Run: headless pygame with SDL's dummy video driver; simulated clock (each Clock.tick advances the game by its frame time, no real sleeping); random seed 0; keys injected as events and as key.get_pressed() state; mouse plan: one left click at the window centre at the start of phase 2, then a move to the lower-right quarter at the start of phase 3.
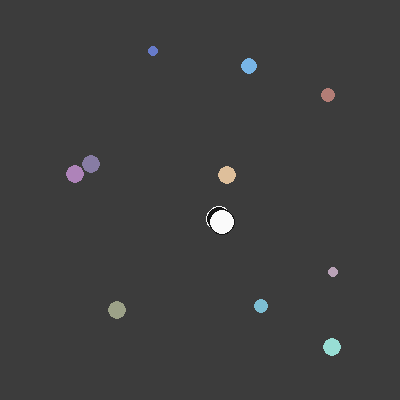
Frame 1 of 1 · flips 1–60 · no input (game ended)

The pygame program that drew these frames:

import pygame #imports
import math #needed for sqrt function
import random #needed for randomized integers

pygame.init() #initalizes pygame
pygame.display.set_caption("Slither") #sets up window title
screen = pygame.display.set_mode((400,400)) #creates game screen
clock = pygame.time.Clock() #starts game clock

#game variables
doExit = False

#player 1 variables
xPos = 200
yPos = 200
Vx = 1
Vy = 1

#player 2 variables
xPos2 = 200
yPos2 = 200
Vx2 = 1
Vy2 = 1

#start class pellet+++++++++++++++++++++++++++++++++++++++++++++++++++++
class pellet:
    def __init__(self, xpos, ypos, red, green, blue, radius):
        self.xpos = xpos
        self.ypos = ypos
        self.red = red
        self.green = green
        self.blue = blue
        self.radius = radius
    def collide(self, x, y):
        if math.sqrt((x-self.xpos)*(x-self.xpos)+(y-self.ypos)*(y-self.ypos)) < self.radius + 6:
            self.xpos = random.randrange(20,380)
            self.ypos = random.randrange(20,380)
            self.red = random.randrange(100,240)
            self.green = random.randrange(100,240)
            self.blue = random.randrange(100,240)
            self.radius = random.randrange(5,10)
            return True
    def draw(self):
        pygame.draw.circle(screen, (self.red, self.green, self.blue), (self.xpos, self.ypos), self.radius)
#end class pellet+++++++++++++++++++++++++++++++++++++++++++++++++++++++
#start class tailseg+++++++++++++++++++++++++++++++++++++++++++++++++++++++
class TailSeg:
    def __init__(self, xpos, ypos):
        self.xpos = xpos
        self.ypos = ypos
    def update(self, xpos, ypos):
        self.xpos = xpos
        self.ypos = ypos
    def draw(self):
        pygame.draw.circle(screen, (250,250,250), (self.xpos, self.ypos), 13)
        pygame.draw.circle(screen, (20,20,20), (self.xpos, self.ypos), 12)
    def collide(self, x, y):
        if math.sqrt((x-self.xpos)*(x-self.xpos)+(y-self.ypos)*(y-self.ypos)) < 6:
            return True

#end class tailseg+++++++++++++++++++++++++++++++++++++++++++++++++++++++
#start class tailseg2+++++++++++++++++++++++++++++++++++++++++++++++++++++++
class TailSeg2:
    def __init__(self, xpos2, ypos2):
        self.xpos2 = xpos2
        self.ypos2 = ypos2
    def update(self, xpos2, ypos2):
        self.xpos2 = xpos2
        self.ypos2 = ypos2
    def draw(self):
        pygame.draw.circle(screen, (20,20,20), (self.xpos2, self.ypos2), 13)
        pygame.draw.circle(screen, (250,250,250), (self.xpos2, self.ypos2), 12)
    def collide(self, x, y):
        if math.sqrt((x-self.xpos2)*(x-self.xpos2)+(y-self.ypos2)*(y-self.ypos2)) < 6:
            return True
#end class tailseg2+++++++++++++++++++++++++++++++++++++++++++++++++++++++
#other variables
oldx = 200
oldy = 200
oldx2 = 200
oldy2 = 200
counter = 0

#list data structures
MyBoisBigBagOfBeans = list()
tail = list()
tail2 = list()

#push 10 pellets into the list
for i in range(10):
    MyBoisBigBagOfBeans.append(pellet(random.randrange(20,380),random.randrange(20,380),random.randrange(100,240),random.randrange(100,240),random.randrange(100,240),random.randrange(5,10)))

#gameloop###############################################################
while not doExit:
    
#event/input section----------------------------------------------------
    clock.tick(60)
    
    for event in pygame.event.get(): #grabs any events (player inputs)
        if event.type == pygame.QUIT: #lets you quit from the game
            doExit = True
        if event.type == pygame.MOUSEMOTION:
            mousePos = event.pos
            if mousePos[0] > xPos:
                Vx = 1
            else:
                Vx = -1
            if mousePos[1] > yPos:
                Vy = 1
            else:
                Vy = -1
                
        keys = pygame.key.get_pressed()
        if keys[pygame.K_d]:
            Vx2 = 1
        if keys[pygame.K_a]:
            Vx2 = -1
        if keys[pygame.K_s]:
            Vy2 = 1
        if keys[pygame.K_w]:
            Vy2 = -1
                
#physics section--------------------------------------------------------
    counter+=1 #update counter
    if counter == 5: #creates a delay so the tail follows behind
        counter = 0 #reset counter every 5 ticks
        oldx = xPos #hold player 1 pos from 5 ticks ago
        oldy = yPos
        oldx2 = xPos2 #hold player 2 pos from 5 ticks ago
        oldy2 = yPos2
        
        if(len(tail)>1): #dont push numbers if there are no nodes yet
            for i in range (len(tail)): #loop for each slot in list
                #start in LAST position, push the *second to last* into it, repeat til at beginning
                tail[len(tail)-i-1].xpos = tail[len(tail)-i-2].xpos
                tail[len(tail)-i-1].ypos = tail[len(tail)-i-2].ypos
        if(len(tail2)>1): #dont push numbers if there are no nodes yet
            for i in range (len(tail2)): #loop for each slot in list
                #start in LAST position, push the *second to last* into it, repeat til at beginning
                tail2[len(tail2)-i-1].xpos2 = tail2[len(tail2)-i-2].xpos2
                tail2[len(tail2)-i-1].ypos2 = tail2[len(tail2)-i-2].ypos2

        if(len(tail)>0): #if you have at least one segment, push old head position into that
            tail[0].update(oldx, oldy) #push head position into first position of list
        if(len(tail2)>0): #if you have at least one segment, push old head position into that
            tail2[0].update(oldx2, oldy2) #push head position into first position of list
    
    if xPos < 10 or xPos > 390 or yPos < 10 or yPos > 390:
        doExit = True
    if xPos2 < 10 or xPos2 > 390 or yPos2 < 10 or yPos2 > 390:
        doExit = True
    
    xPos += Vx #update p1 circle position
    yPos += Vy
    
    xPos2 += Vx2 #update p2 circle position
    yPos2 += Vy2
    
    for i in range(10):
        if MyBoisBigBagOfBeans[i].collide(xPos, yPos) == True:
            tail.append(TailSeg(oldx, oldy))
        if MyBoisBigBagOfBeans[i].collide(xPos2, yPos2) == True:
            tail2.append(TailSeg2(oldx2, oldy2))
            
    #check if p1 has hit p2s tail:
    for i in range(len(tail2)):
        if tail2[i].collide(xPos,yPos) == True:
            print("p1 hit p2s tail!")
            doExit = True
    #check if p2 has hit p1s tail:
    for i in range(len(tail)):
        if tail[i].collide(xPos2,yPos2) == True:
            print("p2 hit p1s tail!")
            doExit = True
    
#render section---------------------------------------------------------
    screen.fill((60,60,60)) #wipe screen (without this things smear)
    
    for i in range(10):
        MyBoisBigBagOfBeans[i].draw()
    for i in range(len(tail)):
        tail[i].draw()
    for i in range(len(tail2)):
        tail2[i].draw()
    
    pygame.draw.circle(screen, (250,250,250), (xPos, yPos), 13)
    pygame.draw.circle(screen, (20,20,20), (xPos, yPos), 12)

    pygame.draw.circle(screen, (20,20,20), (xPos2, yPos2), 13)
    pygame.draw.circle(screen, (250,250,250), (xPos2, yPos2), 12)

    pygame.display.flip()
    
    
#end game loop##########################################################
    
pygame.quit()
